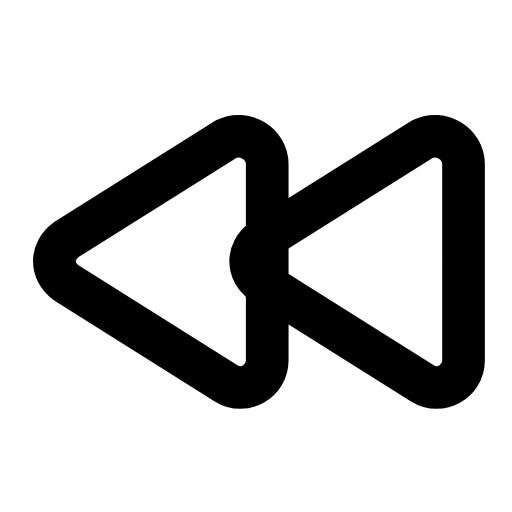
t = 0.00 s
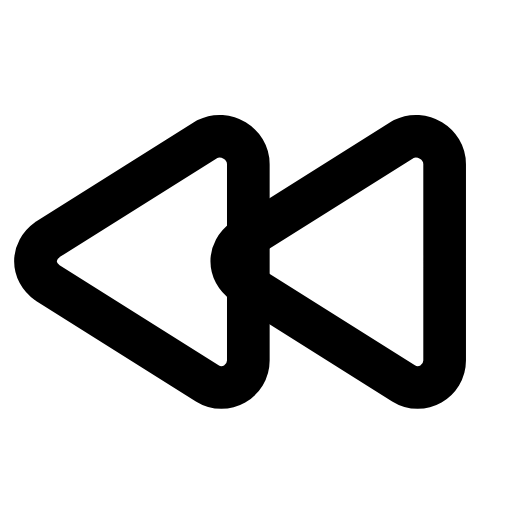
t = 0.25 s
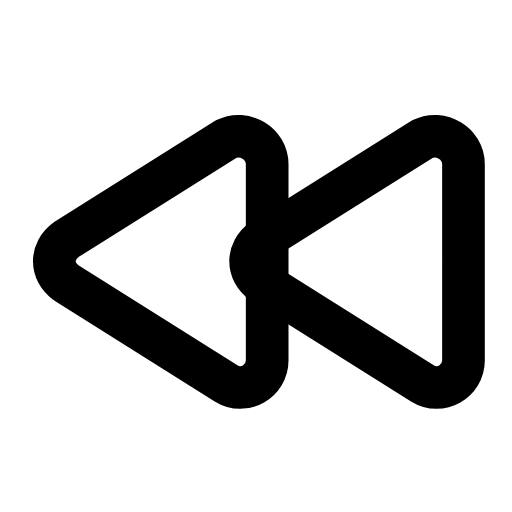
t = 0.50 s
t = 0.73 s: frame unchanged from t = 0.00 s, image omitted
t = 0.99 s: frame unchanged from t = 0.00 s, image omitted
t = 1.25 s: frame unchanged from t = 0.00 s, image omitted

The animated SVG that drew these frames (rendered in a browser with its animation timeline set to each time). Animation: 1 SMIL element (animateTransform=1); one cycle of 1.50 s, repeats indefinitely.

<svg xmlns="http://www.w3.org/2000/svg" width="24" height="24" viewBox="0 0 24 24" fill="none"><g transform="translate(-1.384 -0.862) scale(1.07)"><g><animateTransform attributeName="transform" type="translate" values="0 0;0 0;-1 0;0 0;0 0;0 0;0 0;-1 0;0 0;0 0;0 0" keyTimes="0;0.135;0.2475;0.36;0.45;0.6;0.66;0.735;0.81;0.9;1" dur="1.5s" repeatCount="indefinite" calcMode="spline" keySplines="0.16 1 0.3 1;0.16 1 0.3 1;0.16 1 0.3 1;0.16 1 0.3 1;0.16 1 0.3 1;0.16 1 0.3 1;0.16 1 0.3 1;0.16 1 0.3 1;0.16 1 0.3 1;0.16 1 0.3 1"/><path stroke="currentColor" stroke-width="1.869" stroke-linecap="round" stroke-linejoin="round" fill="none" d="M19.8 6.9L12.8 11.3C12.1 11.8 12.1 12.7 12.8 13.2L19.8 17.6C20.6 18.1 21.6 17.5 21.6 16.6L21.6 8C21.6 7.1 20.6 6.5 19.8 6.9Z"></path><path stroke="currentColor" stroke-width="1.869" stroke-linecap="round" stroke-linejoin="round" fill="none" d="M11.2 6.9L4.2 11.3C3.5 11.8 3.5 12.7 4.2 13.2L11.2 17.6C12 18.1 13 17.5 13 16.6L13 8C13 7.1 12 6.5 11.2 6.9Z"></path></g></g></svg>
